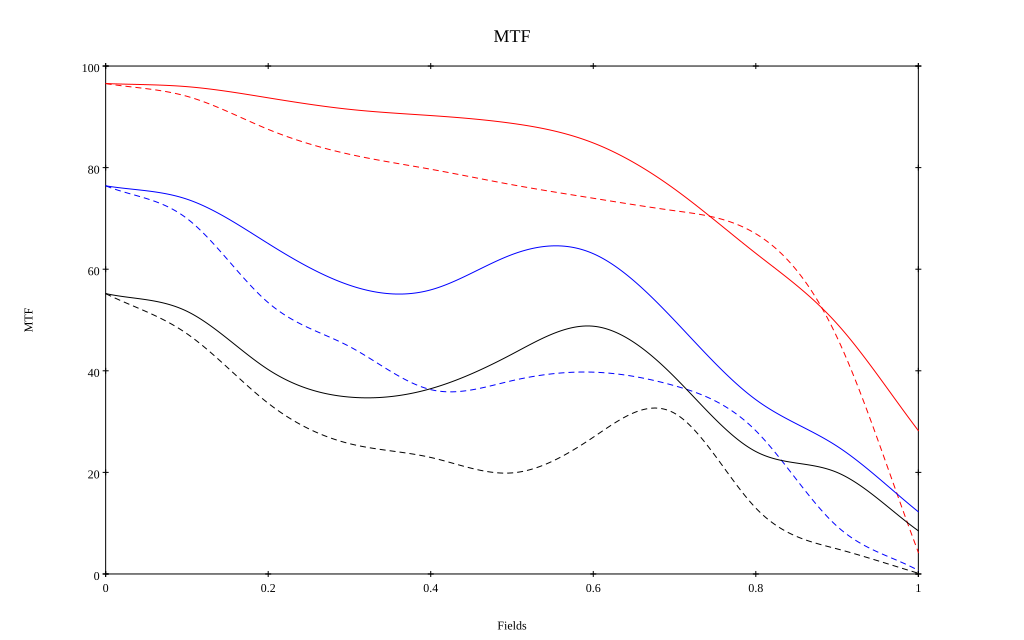

The data file committed next to this chart (first rows):
, 0, 0.1, 0.2, 0.3, 0.4, 0.5, 0.6, 0.7, 0.8, 0.9, 1
10 sag, 0.965, 0.959, 0.937, 0.915, 0.903, 0.887, 0.849, 0.758, 0.631, 0.493, 0.282
10 tan, 0.966, 0.94, 0.875, 0.826, 0.797, 0.766, 0.74, 0.715, 0.67, 0.466, 0.043
30 sag, 0.764, 0.738, 0.651, 0.569, 0.559, 0.629, 0.631, 0.499, 0.343, 0.251, 0.122
30 tan, 0.764, 0.7, 0.534, 0.448, 0.363, 0.381, 0.397, 0.371, 0.282, 0.094, 0.007
50 sag, 0.552, 0.517, 0.402, 0.348, 0.365, 0.433, 0.488, 0.388, 0.241, 0.2, 0.085
50 tan, 0.552, 0.473, 0.336, 0.257, 0.229, 0.199, 0.269, 0.316, 0.13, 0.049, 0.001
